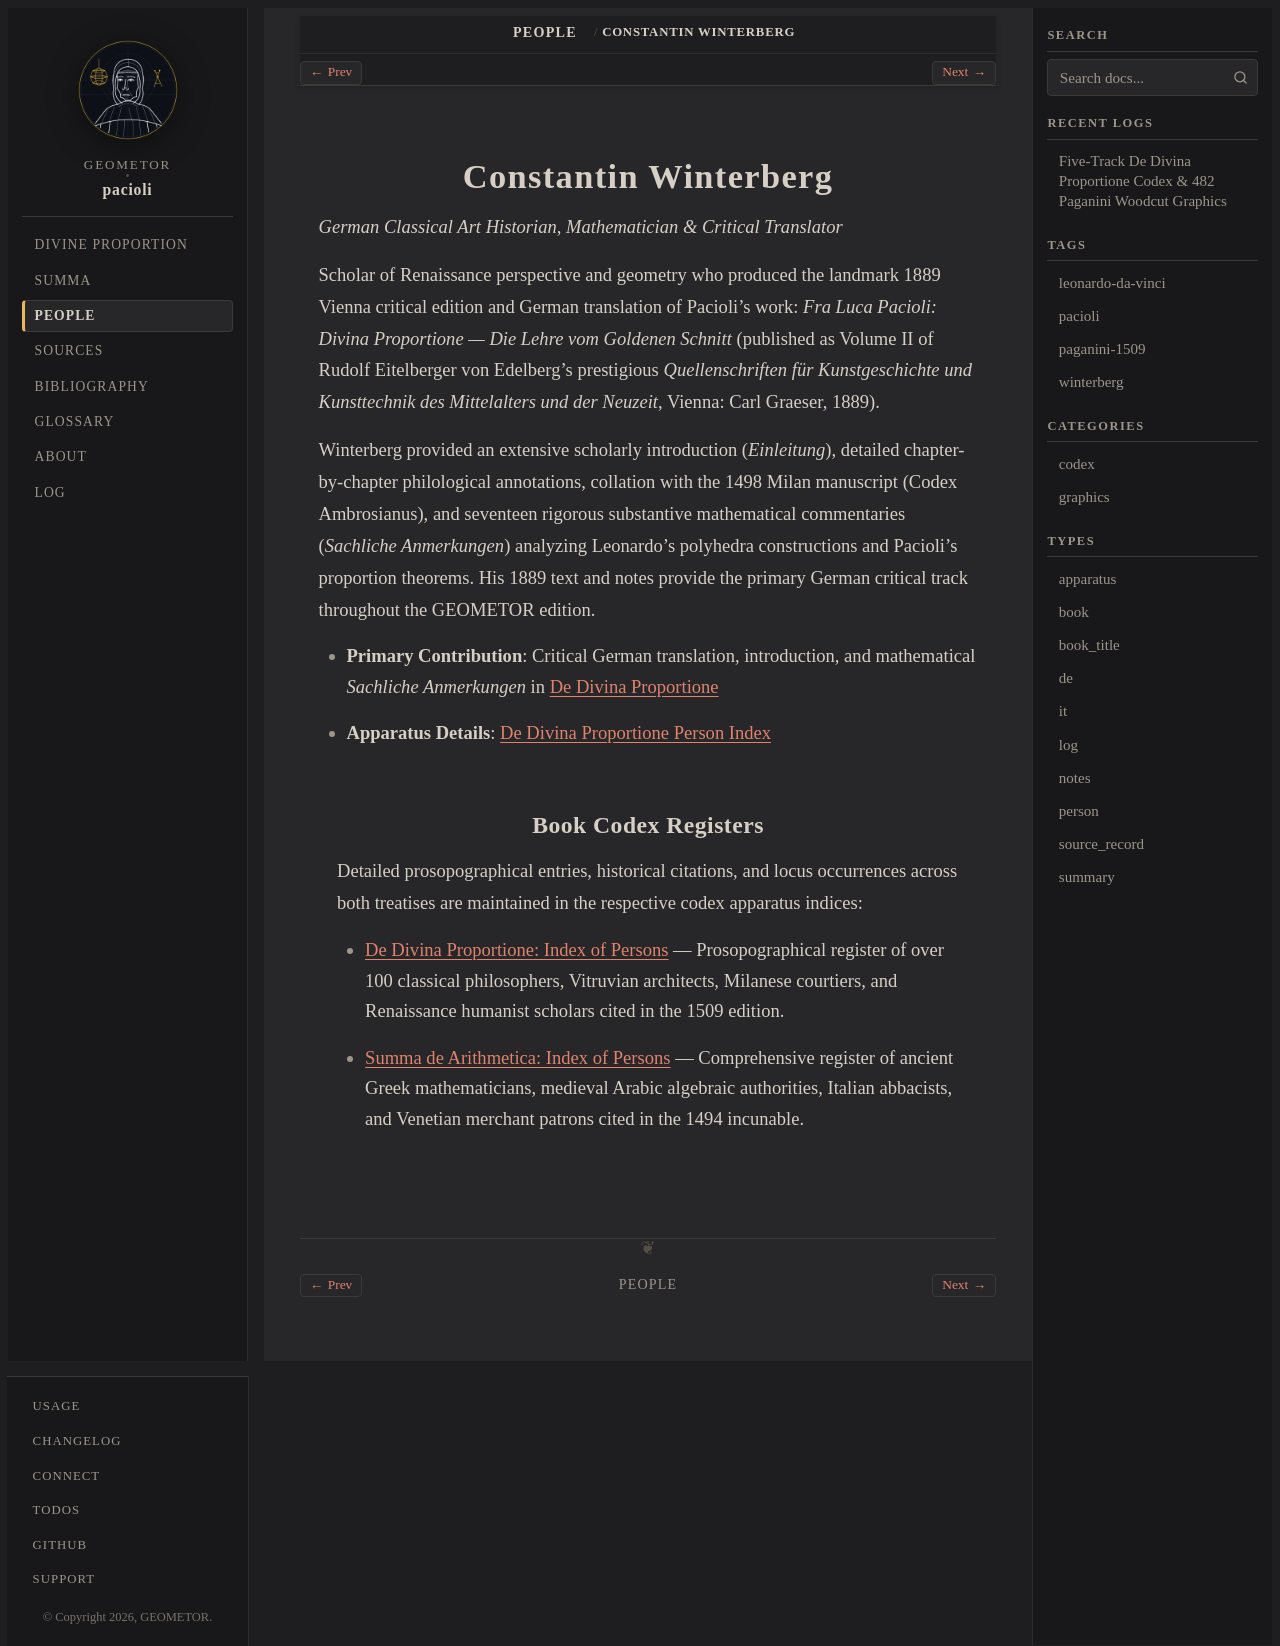

repository: geometor/pacioli · page: people/winterberg.html · generator: sphinx

:type: person
:death_year: 1889
:death_label: 1889
:lifespan: fl. 1887 – 1889
:excerpt: German Classical Art Historian, Mathematician & Critical Translator

.. _person-winterberg:

Constantin Winterberg
=====================

*German Classical Art Historian, Mathematician & Critical Translator*

Scholar of Renaissance perspective and geometry who produced the landmark 1889 Vienna critical edition and German translation of Pacioli's work: *Fra Luca Pacioli: Divina Proportione — Die Lehre vom Goldenen Schnitt* (published as Volume II of Rudolf Eitelberger von Edelberg's prestigious *Quellenschriften für Kunstgeschichte und Kunsttechnik des Mittelalters und der Neuzeit*, Vienna: Carl Graeser, 1889).

Winterberg provided an extensive scholarly introduction (*Einleitung*), detailed chapter-by-chapter philological annotations, collation with the 1498 Milan manuscript (Codex Ambrosianus), and seventeen rigorous substantive mathematical commentaries (*Sachliche Anmerkungen*) analyzing Leonardo's polyhedra constructions and Pacioli's proportion theorems. His 1889 text and notes provide the primary German critical track throughout the GEOMETOR edition.

* **Primary Contribution**: Critical German translation, introduction, and mathematical *Sachliche Anmerkungen* in :doc:`De Divina Proportione <../de_divina_proportione/index>`
* **Apparatus Details**: :doc:`De Divina Proportione Person Index <../de_divina_proportione/people/index>`

Book Codex Registers
--------------------

Detailed prosopographical entries, historical citations, and locus occurrences across both treatises are maintained in the respective codex apparatus indices:

* :doc:`De Divina Proportione: Index of Persons <../de_divina_proportione/people/index>` — Prosopographical register of over 100 classical philosophers, Vitruvian architects, Milanese courtiers, and Renaissance humanist scholars cited in the 1509 edition.
* :doc:`Summa de Arithmetica: Index of Persons <../summa_1494/people/index>` — Comprehensive register of ancient Greek mathematicians, medieval Arabic algebraic authorities, Italian abbacists, and Venetian merchant patrons cited in the 1494 incunable.
